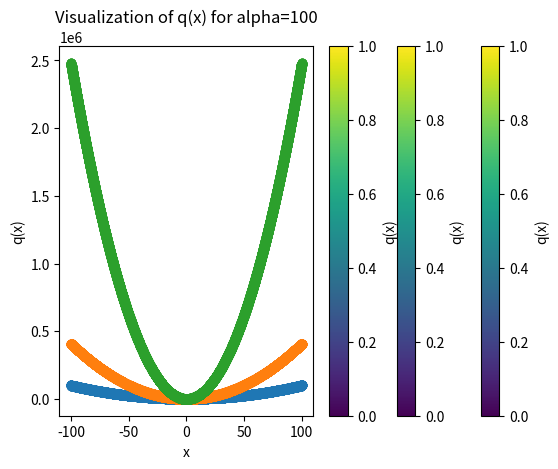

The matplotlib source for this figure:
import numpy as np
import matplotlib.pyplot as plt


def generate_input(minX, maxX, n):
    return np.random.uniform(minX, maxX, n)


class QFunc:
    """
    A class to generate and visualize the function q(x).
    """

    def __init__(self, alpha, n=10):
        """
        Initialize QFunc object.

        Args:
            alpha (float): The alpha parameter for the function.
            n (int): The number of dimensions in the function (default is 10).
        """
        self.alpha = alpha
        self.n = n

    def gen_input(self, min_x, max_x):
        """
        Generate random input matrix for the function.

        Args:
            min_x (float): The minimum value for input x.
            max_x (float): The maximum value for input x.

        Returns:
            ndarray: An array of 1xn input matrix with values between min_x and max_x.
        """
        return generate_input(min_x, max_x, self.n)

    def set_alpha(self, new_alpha):
        """
        Set a new value for the alpha parameter.

        Args:
            new_alpha (float): The new value for alpha.
        """
        self.alpha = new_alpha

    def get_alpha(self):
        """
        Get the current value of the alpha parameter.

        Returns:
            float: The value of alpha.
        """
        return self.alpha

    def get_func(self, x):
        """
        Calculate the value of the function q(x) for a given input x.

        Args:
            x (ndarray): An array of input values.

        Returns:
            float: The value of q(x).
        """
        indices = np.arange(1, self.n + 1)
        powers = self.alpha ** ((indices - 1) / (self.n - 1))

        return np.sum(powers * np.power(x, 2))

    def draw(self, points=10000):
        """
        Visualize the function q(x) for a range of input values.

        Args:
            points (int): The number of points to plot (default is 10000).
        """
        x_range = np.linspace(-100, 100, points)
        X = np.zeros((len(x_range), self.n))
        for i, x_val in enumerate(x_range):
            X[i] = x_val * np.ones(self.n)

        y = self.calculate(X)

        plt.scatter(X[:, 0], y)
        plt.colorbar(label="q(x)")
        plt.xlabel("x")
        plt.ylabel("q(x)")
        plt.title(f"Visualization of q(x) for alpha={self.alpha}")
        plt.show()

    def calculate(self, X):
        """
        Calculate the values of the function q(x) for a range of input values.

        Args:
            X (ndarray): An array of input values.

        Returns:
            ndarray: An array of corresponding function values.
        """
        return [self.get_func(x) for x in X]


if __name__ == "__main__":
    alphas = [1, 10, 100]

    for alpha in alphas:
        objectiveFunc = QFunc(alpha)
        objectiveFunc.draw()
